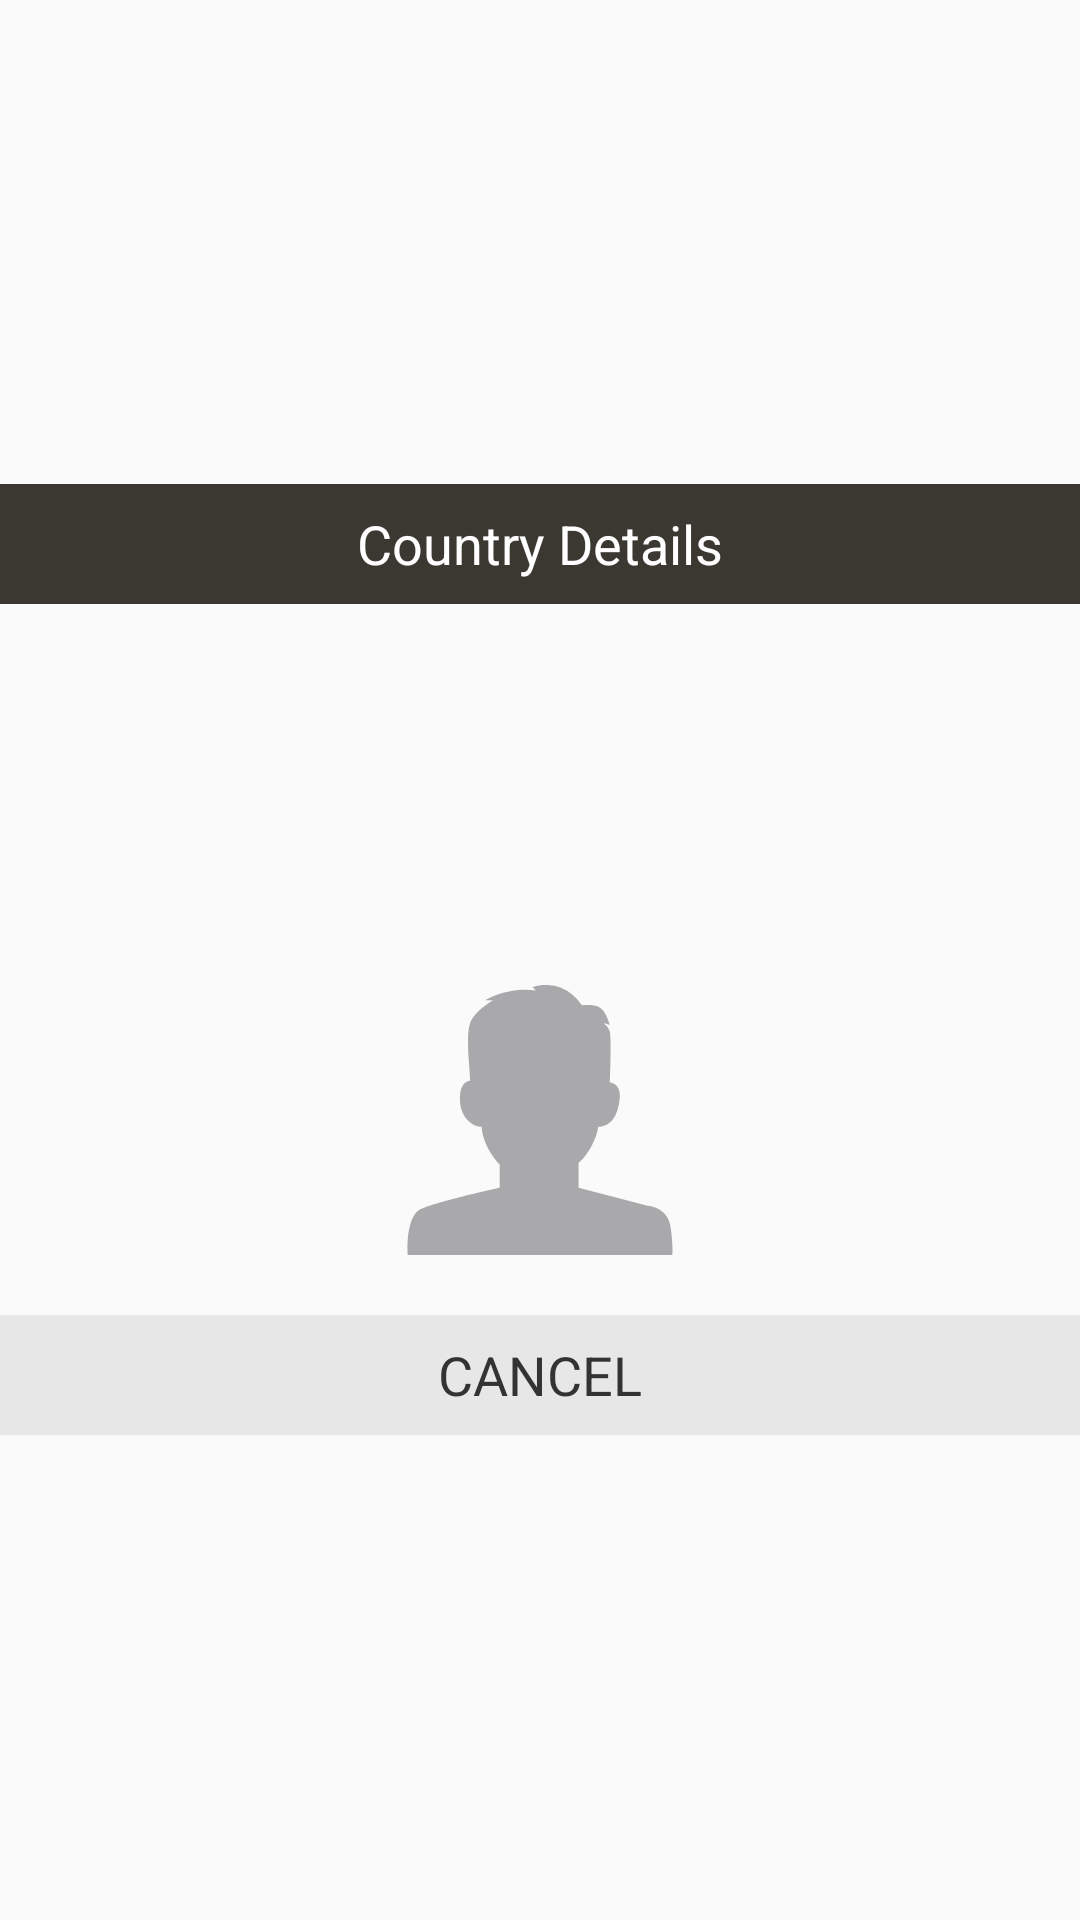

Here is an Android app screen rendered from its layout file. Give the layout XML and the strings, colors and styles it references.
<!-- AndroidManifest.xml: application theme AppTheme -->
<!-- res/layout/custom_dialog.xml -->
<?xml version="1.0" encoding="utf-8"?>
<LinearLayout xmlns:android="http://schemas.android.com/apk/res/android"
    android:layout_width="match_parent"
    android:layout_height="wrap_content"
    xmlns:app="http://schemas.android.com/apk/res-auto"
    android:minWidth="300dp"
    android:clickable="true"
    android:gravity="center"
    android:orientation="vertical">

    <TextView
        android:layout_width="match_parent"
        android:layout_height="40dp"
        android:background="@color/colorAccent"
        android:gravity="center"
        android:text="@string/cdtails"
        android:textColor="@color/white"
        android:textSize="@dimen/text_18" />

    <android.support.v7.widget.AppCompatTextView
        android:id="@+id/tv_name"
        android:layout_width="match_parent"
        android:layout_height="wrap_content"
        android:layout_gravity="center"
        android:padding="10dp"
        android:textColor="@color/golden"
        android:textSize="@dimen/text_16"
        android:textStyle="bold"
        android:singleLine="true"
        android:ellipsize="marquee"
        android:focusable="true"
        android:focusableInTouchMode="true"
        android:freezesText="true"
        android:gravity="center_vertical"
        android:marqueeRepeatLimit="marquee_forever"
        android:scrollHorizontally="true"/>

    <android.support.v7.widget.AppCompatTextView
        android:id="@+id/tv_codetwo"
        android:layout_width="match_parent"
        android:layout_height="wrap_content"
        android:layout_gravity="center_vertical"
        android:padding="10dp"
        android:textColor="@color/fonttxtcolor"
        android:textSize="@dimen/text_13"
        android:textStyle="bold" />


    <android.support.v7.widget.AppCompatTextView
        android:id="@+id/tv_codethree"
        android:layout_width="match_parent"
        android:layout_height="wrap_content"
        android:layout_gravity="center_vertical"
        android:padding="10dp"
        android:textColor="@color/fonttxtcolor"
        android:textSize="@dimen/text_13"
        android:textStyle="bold" />

    <LinearLayout
        android:id="@+id/ll_image"
        android:layout_width="match_parent"
        android:layout_height="wrap_content"
        android:layout_below="@+id/edt_codethree"
       android:layout_margin="@dimen/padding_margin_10"
        android:minHeight="@dimen/height_width_36"
        android:layout_gravity="center"
        android:gravity="center"
        android:orientation="horizontal">


        <android.support.v7.widget.AppCompatImageView
            android:id="@+id/aciv_flag"
            android:layout_width="@dimen/height_width_90"
            android:layout_height="@dimen/height_width_90"
            android:adjustViewBounds="true"
            android:scaleType="fitCenter"
            app:srcCompat="@drawable/ico_image_proof" />

    </LinearLayout>
    <LinearLayout
        android:layout_width="match_parent"
        android:layout_height="40dp"
        android:layout_below="@+id/horizontal_line"
        android:layout_gravity="center"
        android:layout_marginTop="@dimen/padding_margin_10"
        android:orientation="horizontal">

        <android.support.v7.widget.AppCompatTextView
            android:id="@+id/btn_cancel"
            android:layout_width="0dp"
            android:layout_height="match_parent"
            android:layout_weight="1"
            android:background="@drawable/view_selector"
            android:gravity="center"
            android:text="@string/cancel"
            android:textColor="@color/logintext"
            android:textSize="@dimen/text_18" />


        <android.support.v7.widget.AppCompatTextView
            android:id="@+id/btn_ok"
            android:layout_width="0dp"
            android:layout_height="match_parent"
            android:layout_weight="1"
            android:background="@drawable/view_selector"
            android:gravity="center"
            android:text="@string/ok"
            android:textColor="@color/logintext"
            android:textSize="@dimen/text_18"
            android:visibility="gone" />

    </LinearLayout>


</LinearLayout>
<!-- resources referenced by this layout -->
<resources>
  <color name="colorAccent">#3b3832</color>
  <color name="fonttxtcolor">#4C4D73</color>
  <color name="golden">#D2AE70</color>
  <color name="logintext">#333333</color>
  <color name="white">#FFFFFF</color>
  <dimen name="height_width_36">36dp</dimen>
  <dimen name="height_width_90">90dp</dimen>
  <dimen name="padding_margin_10">10dp</dimen>
  <dimen name="text_13">13sp</dimen>
  <dimen name="text_16">16sp</dimen>
  <dimen name="text_18">18sp</dimen>
  <!-- drawable ico_image_proof (drawable) -->
  <vector xmlns:android="http://schemas.android.com/apk/res/android"
      android:width="128dp"
      android:height="128dp"
      android:viewportHeight="128.0"
      android:viewportWidth="128.0">
      <path
          android:fillColor="#FFA9A9AB"
          android:pathData="M1.27,128c0,0 -1.29,-18.25 6.23,-21.81c7.53,-3.56 37.39,-10.13 37.39,-10.13V85.15c0,0 -7.92,-7.86 -8.57,-17.92c-4.78,0.06 -9.48,-4.83 -10.13,-10.91c-0.64,-6.07 0.8,-10.37 4.67,-10.91c0,-4.88 -2.22,-21.16 0,-27.27C33.1,12.05 41.78,7.25 41.78,7.25h-3.9c0,0 10.69,-6.68 24.15,-4.67L60.48,1.02c0,0 13.77,-5.37 23.37,8.57c7.64,-0.53 10.61,0.4 13.24,9.35c-1.44,-0.56 -3.12,-0.78 -3.12,-0.78s2.26,1.15 3.12,3.89s0,24.15 0,24.15s5.49,0.1 4.68,7.79c-0.82,7.69 -4.03,13.08 -10.13,13.24c-0.75,5.15 -4.25,12.81 -9.35,17.14c0,8.05 0,11.69 0,11.69l32.72,8.57c0,0 9.58,0.46 10.91,10.13c1.33,9.67 0.78,13.24 0.78,13.24H1.27z" />
  </vector>
  <!-- drawable view_selector (drawable) -->
  <?xml version="1.0" encoding="utf-8"?>
  <selector xmlns:android="http://schemas.android.com/apk/res/android">
      
      <item android:state_pressed="true">
          <shape>
  
              <solid android:color="@color/onpress" />
  
              
  
          </shape>
      </item>
      <item android:state_focused="true">
          <shape>
              <solid android:color="@color/onpress" />
  
              
  
          </shape>
      </item>
      <item>
          <shape>
              <solid android:color="@color/dashbackground" />
  
              
  
          </shape>
      </item>
  
  </selector>
  <string name="cancel">CANCEL</string>
  <string name="cdtails">Country Details</string>
  <string name="ok">OK</string>
  <style name="AppTheme" parent="Theme.AppCompat.Light.DarkActionBar">
          
          <item name="colorPrimary">@color/colorPrimary</item>
          <item name="colorPrimaryDark">@color/colorPrimaryDark</item>
          <item name="colorAccent">@color/colorAccent</item>
      </style>
  <color name="onpress">#FFFFFFFF</color>
  <color name="dashbackground">#e7e7e7</color>
  <color name="colorPrimary">#3b3832</color>
  <color name="colorPrimaryDark">#000000</color>
</resources>
